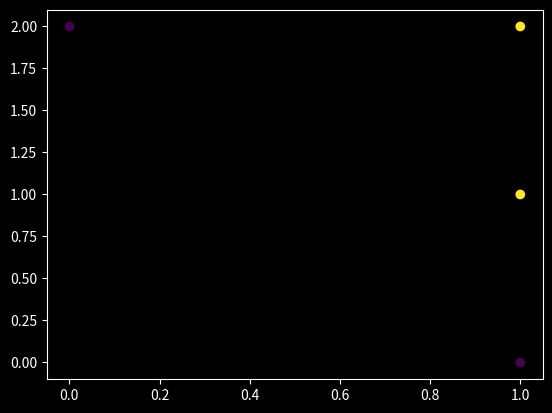

Source code (Python):
import numpy as np
import matplotlib.pyplot as plt
plt.style.use('dark_background')


# Простой способ понять, как работают numpy array:
# Кодирование точек в 2D с признаком 0 и 1:
features = np.array([[1,0],[0,2],[1,1],[1,2]])
labels = np.array([0,0,1,1])

plt.scatter(features[:, 0], features[:, 1], c=labels)
plt.show()